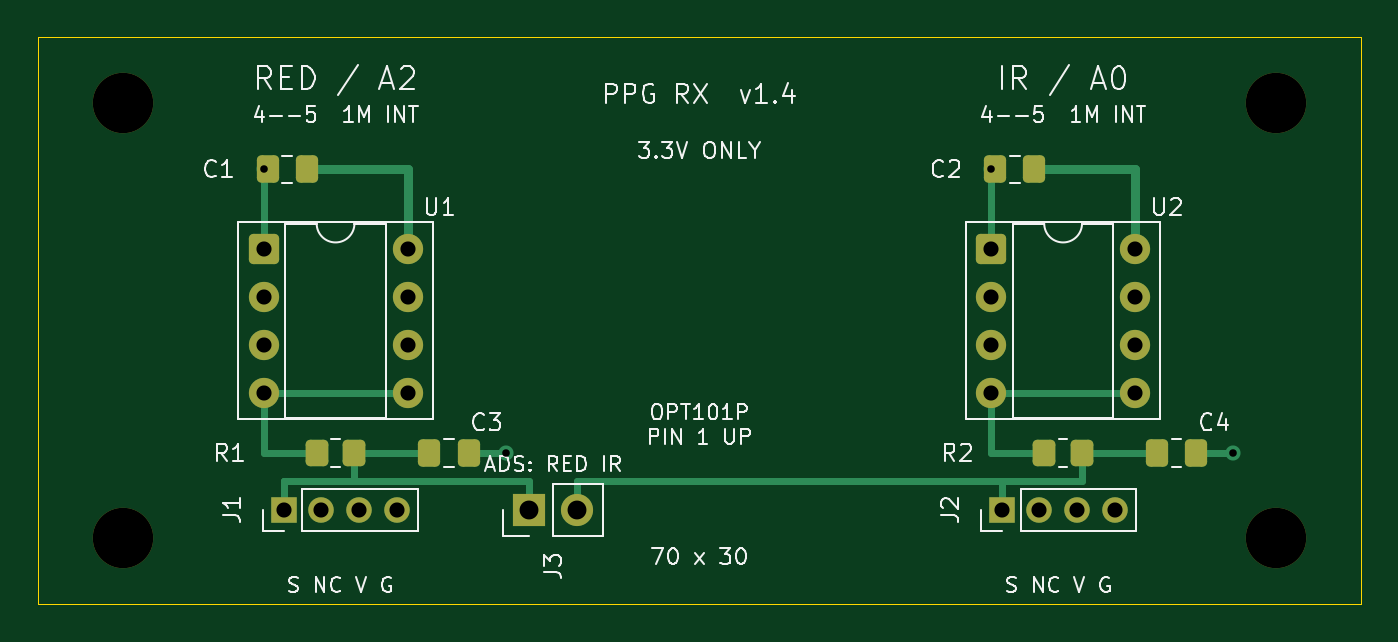
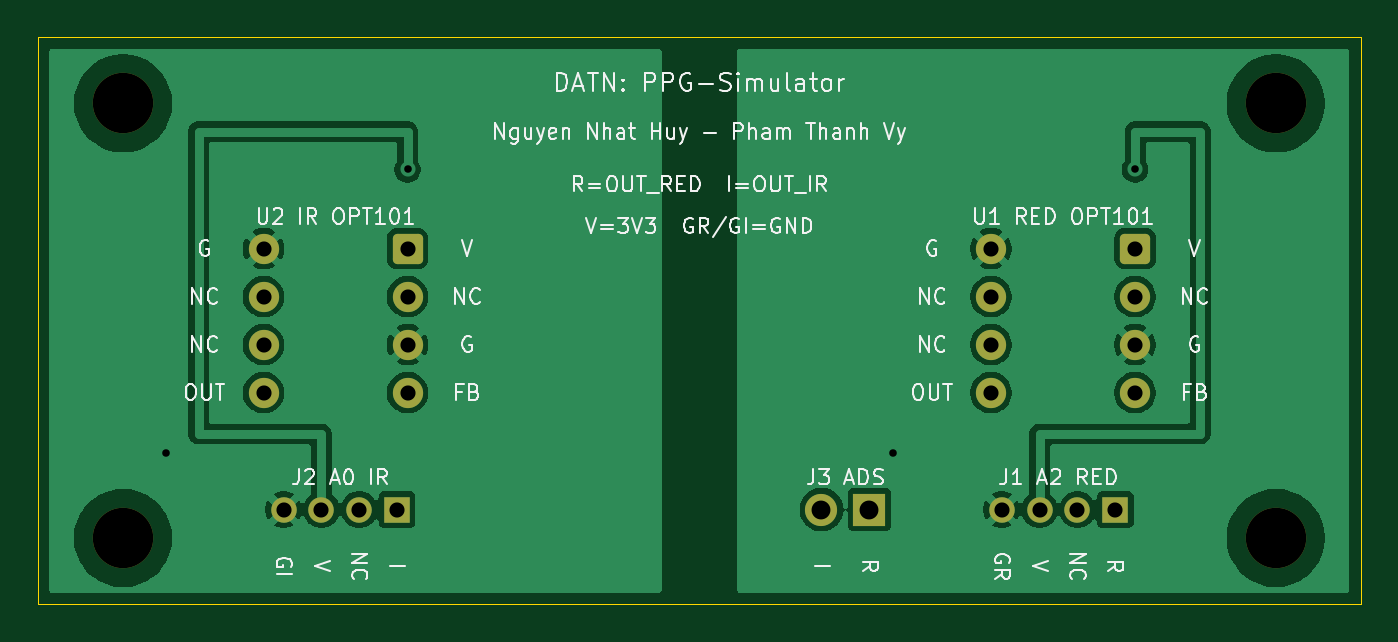
Circuit board: 11 layer files. Board 70.0 x 30.0 mm.
- bottom_copper: opt101_receiver-B_Cu.gbr (59124 bytes)
- bottom_mask: opt101_receiver-B_Mask.gbr (2245 bytes)
- paste: opt101_receiver-B_Paste.gbr (460 bytes)
- bottom_silk: opt101_receiver-B_Silkscreen.gbr (67045 bytes)
- outline: opt101_receiver-Edge_Cuts.gbr (698 bytes)
- top_copper: opt101_receiver-F_Cu.gbr (6282 bytes)
- top_mask: opt101_receiver-F_Mask.gbr (2899 bytes)
- paste: opt101_receiver-F_Paste.gbr (1649 bytes)
- top_silk: opt101_receiver-F_Silkscreen.gbr (46188 bytes)
- drill: opt101_receiver-NPTH.drl (384 bytes)
- drill: opt101_receiver-PTH.drl (891 bytes)

=== bottom_copper: opt101_receiver-B_Cu.gbr (59124 bytes, source omitted) ===
=== bottom_mask: opt101_receiver-B_Mask.gbr (2245 bytes, source withheld) ===
=== paste: opt101_receiver-B_Paste.gbr ===
%TF.GenerationSoftware,KiCad,Pcbnew,10.0.6*%
%TF.CreationDate,2026-10-02T09:46:15+07:00*%
%TF.ProjectId,opt101_receiver,6f707431-3031-45f7-9265-636569766572,rev?*%
%TF.SameCoordinates,Original*%
%TF.FileFunction,Paste,Bot*%
%TF.FilePolarity,Positive*%
%FSLAX46Y46*%
G04 Gerber Fmt 4.6, Leading zero omitted, Abs format (unit mm)*
G04 Created by KiCad (PCBNEW 10.0.6) date 2026-10-02 09:46:15*
%MOMM*%
%LPD*%
G01*
G04 APERTURE LIST*
G04 APERTURE END LIST*
M02*

=== bottom_silk: opt101_receiver-B_Silkscreen.gbr (67045 bytes, source omitted) ===
=== outline: opt101_receiver-Edge_Cuts.gbr ===
%TF.GenerationSoftware,KiCad,Pcbnew,10.0.6*%
%TF.CreationDate,2026-10-02T09:46:15+07:00*%
%TF.ProjectId,opt101_receiver,6f707431-3031-45f7-9265-636569766572,rev?*%
%TF.SameCoordinates,Original*%
%TF.FileFunction,Profile,NP*%
%FSLAX46Y46*%
G04 Gerber Fmt 4.6, Leading zero omitted, Abs format (unit mm)*
G04 Created by KiCad (PCBNEW 10.0.6) date 2026-10-02 09:46:15*
%MOMM*%
%LPD*%
G01*
G04 APERTURE LIST*
%TA.AperFunction,Profile*%
%ADD10C,0.050000*%
%TD*%
G04 APERTURE END LIST*
D10*
X100000000Y-100000000D02*
X170000000Y-100000000D01*
X100000000Y-130000000D02*
X100000000Y-100000000D01*
X170000000Y-100000000D02*
X170000000Y-130000000D01*
X170000000Y-130000000D02*
X100000000Y-130000000D01*
M02*

=== top_copper: opt101_receiver-F_Cu.gbr (6282 bytes, source omitted) ===
=== top_mask: opt101_receiver-F_Mask.gbr (2899 bytes, source withheld) ===
=== paste: opt101_receiver-F_Paste.gbr (1649 bytes, source withheld) ===
=== top_silk: opt101_receiver-F_Silkscreen.gbr (46188 bytes, source omitted) ===
=== drill: opt101_receiver-NPTH.drl ===
M48
; DRILL file KiCad 10.0.6 date 2026-10-02T09:46:15
; FORMAT={-:-/ absolute / metric / decimal}
; #@! TF.CreationDate,2026-10-02T09:46:15+07:00
; #@! TF.GenerationSoftware,Kicad,Pcbnew,10.0.6
; #@! TF.FileFunction,NonPlated,1,2,NPTH
FMAT,2
METRIC
; #@! TA.AperFunction,NonPlated,NPTH,ComponentDrill
T1C3.200
%
G90
G05
T1
X104.5Y-103.5
X104.5Y-126.5
X165.5Y-103.5
X165.5Y-126.5
M30

=== drill: opt101_receiver-PTH.drl ===
M48
; DRILL file KiCad 10.0.6 date 2026-10-02T09:46:15
; FORMAT={-:-/ absolute / metric / decimal}
; #@! TF.CreationDate,2026-10-02T09:46:15+07:00
; #@! TF.GenerationSoftware,Kicad,Pcbnew,10.0.6
; #@! TF.FileFunction,Plated,1,2,PTH
FMAT,2
METRIC
; #@! TA.AperFunction,Plated,PTH,ViaDrill
T1C0.400
; #@! TA.AperFunction,Plated,PTH,ComponentDrill
T2C0.800
; #@! TA.AperFunction,Plated,PTH,ComponentDrill
T3C1.000
%
G90
G05
T1
X111.94Y-107.0
X124.75Y-122.0
X150.44Y-107.0
X163.25Y-122.0
T2
X111.94Y-111.19
X111.94Y-113.73
X111.94Y-116.27
X111.94Y-118.81
X113.0Y-125.0
X115.0Y-125.0
X117.0Y-125.0
X119.0Y-125.0
X119.56Y-111.19
X119.56Y-113.73
X119.56Y-116.27
X119.56Y-118.81
X150.44Y-111.19
X150.44Y-113.73
X150.44Y-116.27
X150.44Y-118.81
X151.0Y-125.0
X153.0Y-125.0
X155.0Y-125.0
X157.0Y-125.0
X158.06Y-111.19
X158.06Y-113.73
X158.06Y-116.27
X158.06Y-118.81
T3
X126.0Y-125.0
X128.54Y-125.0
M30
